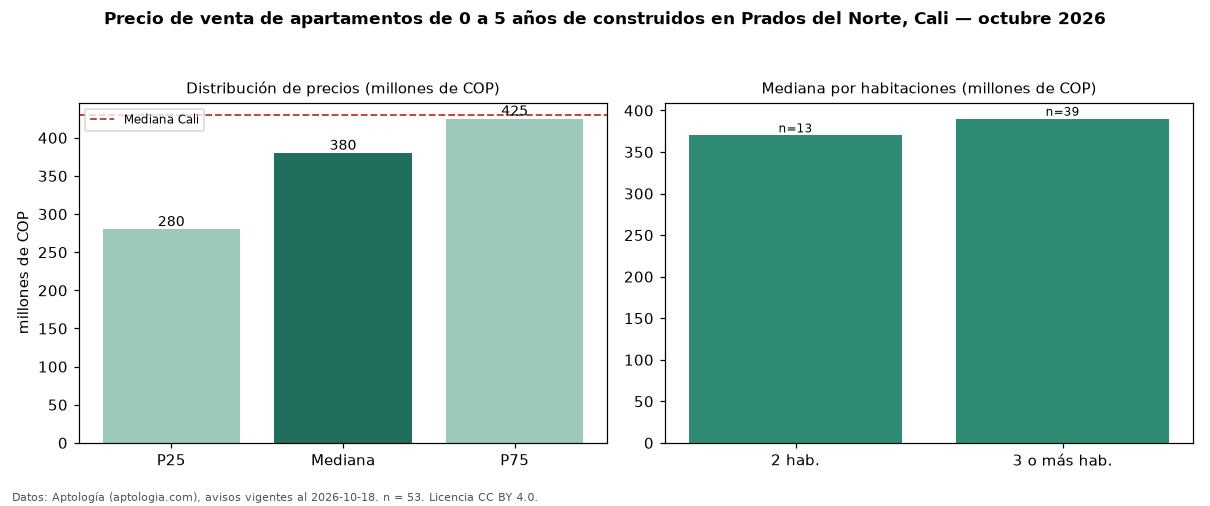

The data file committed next to this chart (first rows):
seccion, metrica, valor, moneda, n
filtro, edad1, de 0 a 5 años de construidos, , 53
precio, p25, 280000000, COP, 53
precio, mediana, 380000000, COP, 53
precio, p75, 425000000, COP, 53
precio, minimo, 175000000, COP, 53
precio, maximo, 2400000000, COP, 53
m2, mediana_precio_m2, 4474713, COP, 52
m2, area_mediana_m2, 73.0, m2, 52
admin, mediana_admin_mes, 463000, COP, 45
banos, mediana_banos, 2.0, , 
parqueadero, pct_con_parqueadero, 98.0, %, 50
estrato, estrato_mas_frecuente, 4, , 53
habitaciones, 2, 370000000, COP, 13
habitaciones, 3+, 390000000, COP, 39
ciudad, mediana_ciudad_referencia, 430000000, COP, 
ciudad, mediana_m2_ciudad, 4650000, COP, 
fuente, fecha_datos, 2026-10-18, , 
fuente, atribucion, https://www.aptologia.com/venta/cali/pra…, , 
fuente, licencia, CC BY 4.0, , 
